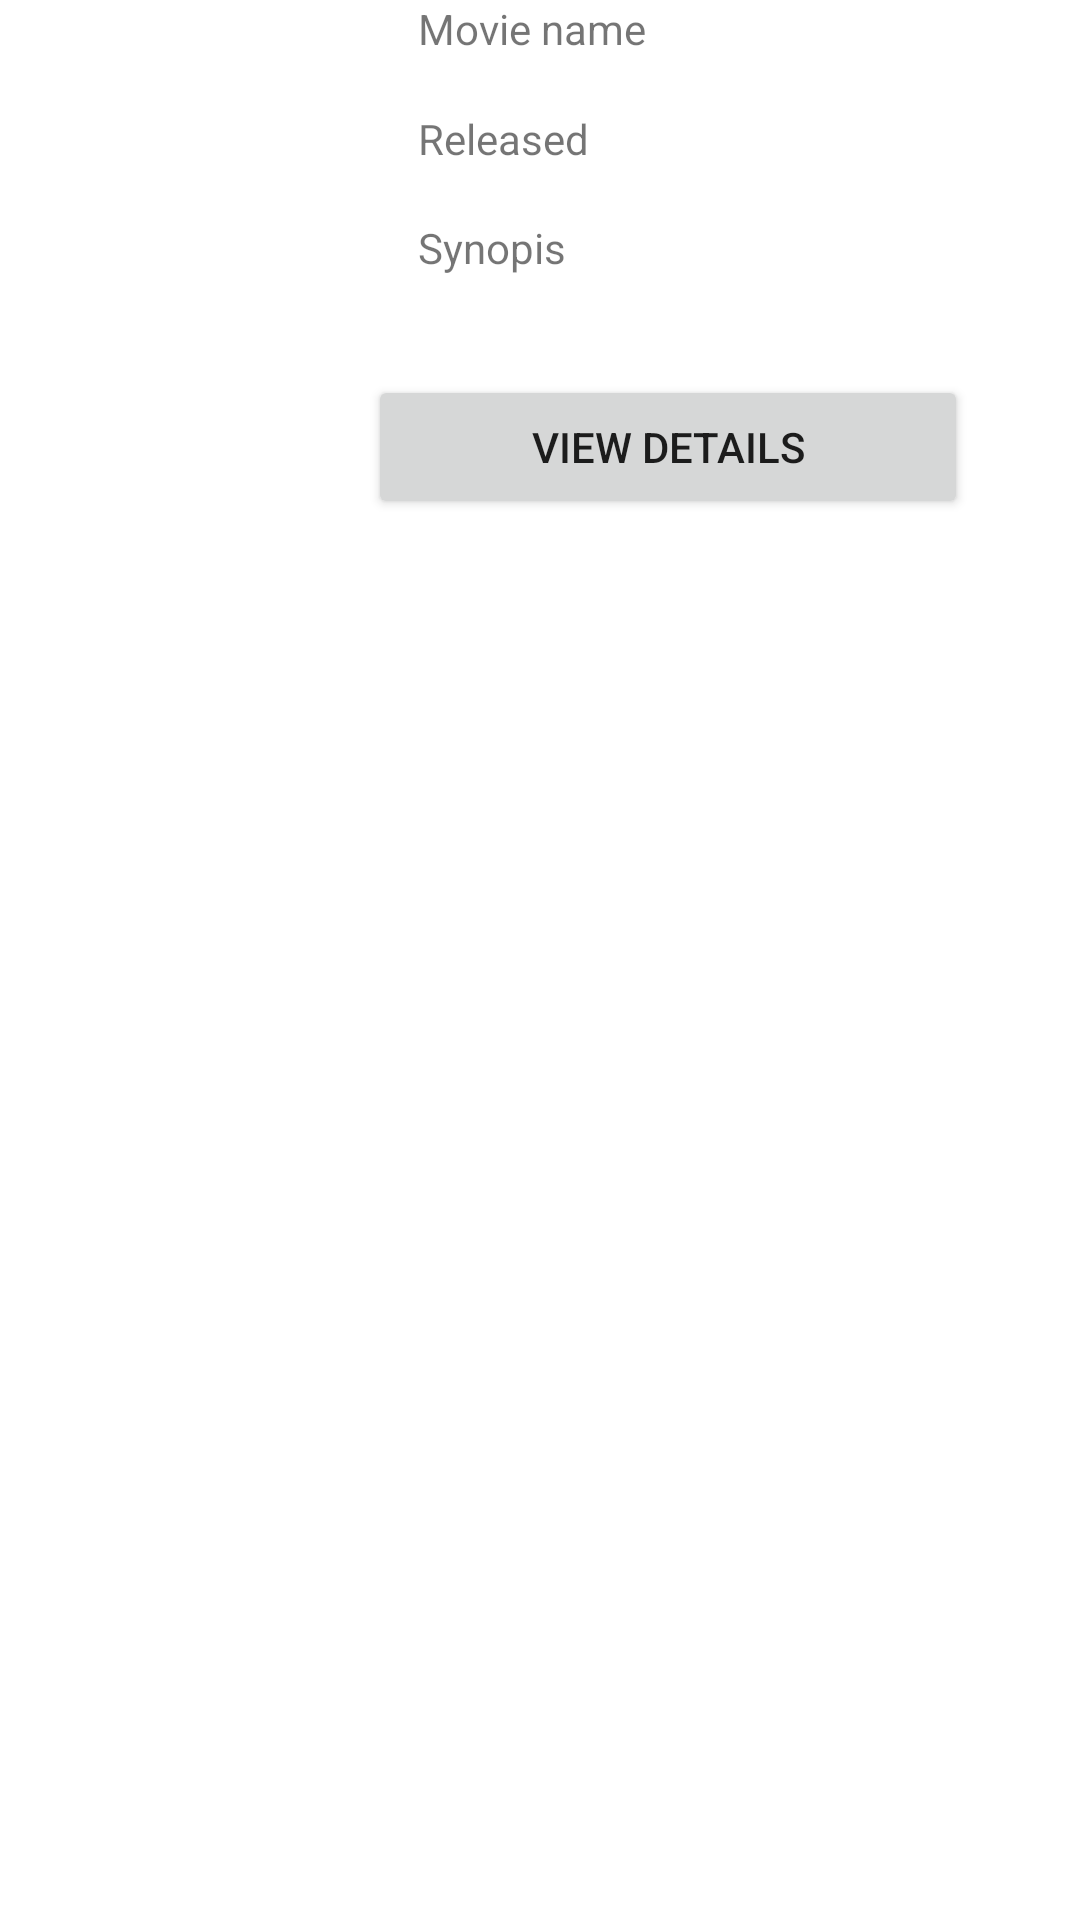

Produce the Android XML layout that renders to this screen, including the resource entries it uses.
<!-- AndroidManifest.xml: application theme Theme.MovieApplication -->
<!-- res/layout/layout_movielistview.xml -->
<?xml version="1.0" encoding="utf-8"?>
<layout xmlns:tools="http://schemas.android.com/tools"
    xmlns:app="http://schemas.android.com/apk/res-auto"
    xmlns:android="http://schemas.android.com/apk/res/android">

    <data>
        <variable
            name="viewModel"
            type="com.example.movieapplication.screens.searchmovie.SearchMovieViewModel" />
    </data>

    <LinearLayout
        android:layout_width="match_parent"
        android:layout_height="wrap_content"
        android:orientation="vertical">

        <androidx.constraintlayout.widget.ConstraintLayout
            android:layout_width="match_parent"
            android:layout_height="wrap_content">

            <ImageView
                android:id="@+id/movie_listView_imageView"
                android:layout_width="111dp"
                android:layout_height="173dp"
                android:contentDescription="@string/movie_listView_imageView_contentDescription"
                app:layout_constraintBottom_toBottomOf="parent"
                app:layout_constraintEnd_toEndOf="parent"
                app:layout_constraintHorizontal_bias="0.047"
                app:layout_constraintStart_toStartOf="parent"
                app:layout_constraintTop_toTopOf="parent"
                app:srcCompat="@mipmap/film_poster_placeholder"
                />
            

            <TextView
                android:id="@+id/movie_listView_textView_movieName"
                android:layout_width="197dp"
                android:layout_height="19dp"
                android:text="@string/movie_listView_textView_text"
                app:layout_constraintEnd_toEndOf="parent"
                app:layout_constraintHorizontal_bias="0.413"
                app:layout_constraintStart_toEndOf="@+id/movie_listView_imageView"
                app:layout_constraintTop_toTopOf="@+id/movie_listView_imageView" />

            <TextView
                android:id="@+id/movie_listView_releaseDateTextView"
                android:layout_width="197dp"
                android:layout_height="19dp"
                android:text="@string/movie_listView_releaseDateTextView_text"
                app:layout_constraintBottom_toTopOf="@+id/movie_listView_synopsisTextView"
                app:layout_constraintEnd_toEndOf="parent"
                app:layout_constraintHorizontal_bias="0.413"
                app:layout_constraintStart_toEndOf="@+id/movie_listView_imageView"
                app:layout_constraintTop_toBottomOf="@+id/movie_listView_textView_movieName" />

            <TextView
                android:id="@+id/movie_listView_synopsisTextView"
                android:layout_width="197dp"
                android:layout_height="19dp"
                android:text="@string/movie_listView_synopsisTextView_text"
                app:layout_constraintBottom_toTopOf="@+id/movie_listView_viewButton"
                app:layout_constraintEnd_toEndOf="parent"
                app:layout_constraintHorizontal_bias="0.413"
                app:layout_constraintStart_toEndOf="@+id/movie_listView_imageView"
                app:layout_constraintTop_toBottomOf="@+id/movie_listView_textView_movieName"
                app:layout_constraintVertical_bias="0.621" />

            <Button
                android:id="@+id/movie_listView_viewButton"
                android:layout_width="200dp"
                android:layout_height="48dp"
                android:text="@string/movie_listView_viewButton_Text"
                app:layout_constraintBottom_toBottomOf="@+id/movie_listView_imageView"
                app:layout_constraintEnd_toEndOf="parent"
                app:layout_constraintHorizontal_bias="0.767"
                app:layout_constraintStart_toStartOf="parent"
                app:layout_constraintTop_toBottomOf="@+id/movie_listView_textView_movieName"
                app:layout_constraintVertical_bias="1.0" />

        </androidx.constraintlayout.widget.ConstraintLayout>

    </LinearLayout>
</layout>
<!-- resources referenced by this layout -->
<resources>
  <string name="movie_listView_imageView_contentDescription">Poster of the movie</string>
  <string name="movie_listView_releaseDateTextView_text">Released</string>
  <string name="movie_listView_synopsisTextView_text">Synopis</string>
  <string name="movie_listView_textView_text">Movie name</string>
  <string name="movie_listView_viewButton_Text">View details</string>
  <style name="Theme.MovieApplication" parent="Theme.MaterialComponents.DayNight.DarkActionBar">
          
          <item name="colorPrimary">@color/primaryColor</item>
          <item name="colorPrimaryVariant">@color/primaryDarkColor</item>
          <item name="colorOnPrimary">@color/primaryTextColor</item>
          
          <item name="colorSecondary">@color/secondaryColor</item>
          <item name="colorSecondaryVariant">@color/secondaryDarkColor</item>
          <item name="colorOnSecondary">@color/secondaryTextColor</item>
          
          <item name="android:statusBarColor">?attr/colorPrimaryVariant</item>
          
      </style>
  <color name="primaryColor">#f2c351</color>
  <color name="primaryDarkColor">#bc931e</color>
  <color name="primaryTextColor">#000000</color>
  <color name="secondaryColor">#c16b3f</color>
  <color name="secondaryDarkColor">#8c3f15</color>
  <color name="secondaryTextColor">#000000</color>
</resources>
